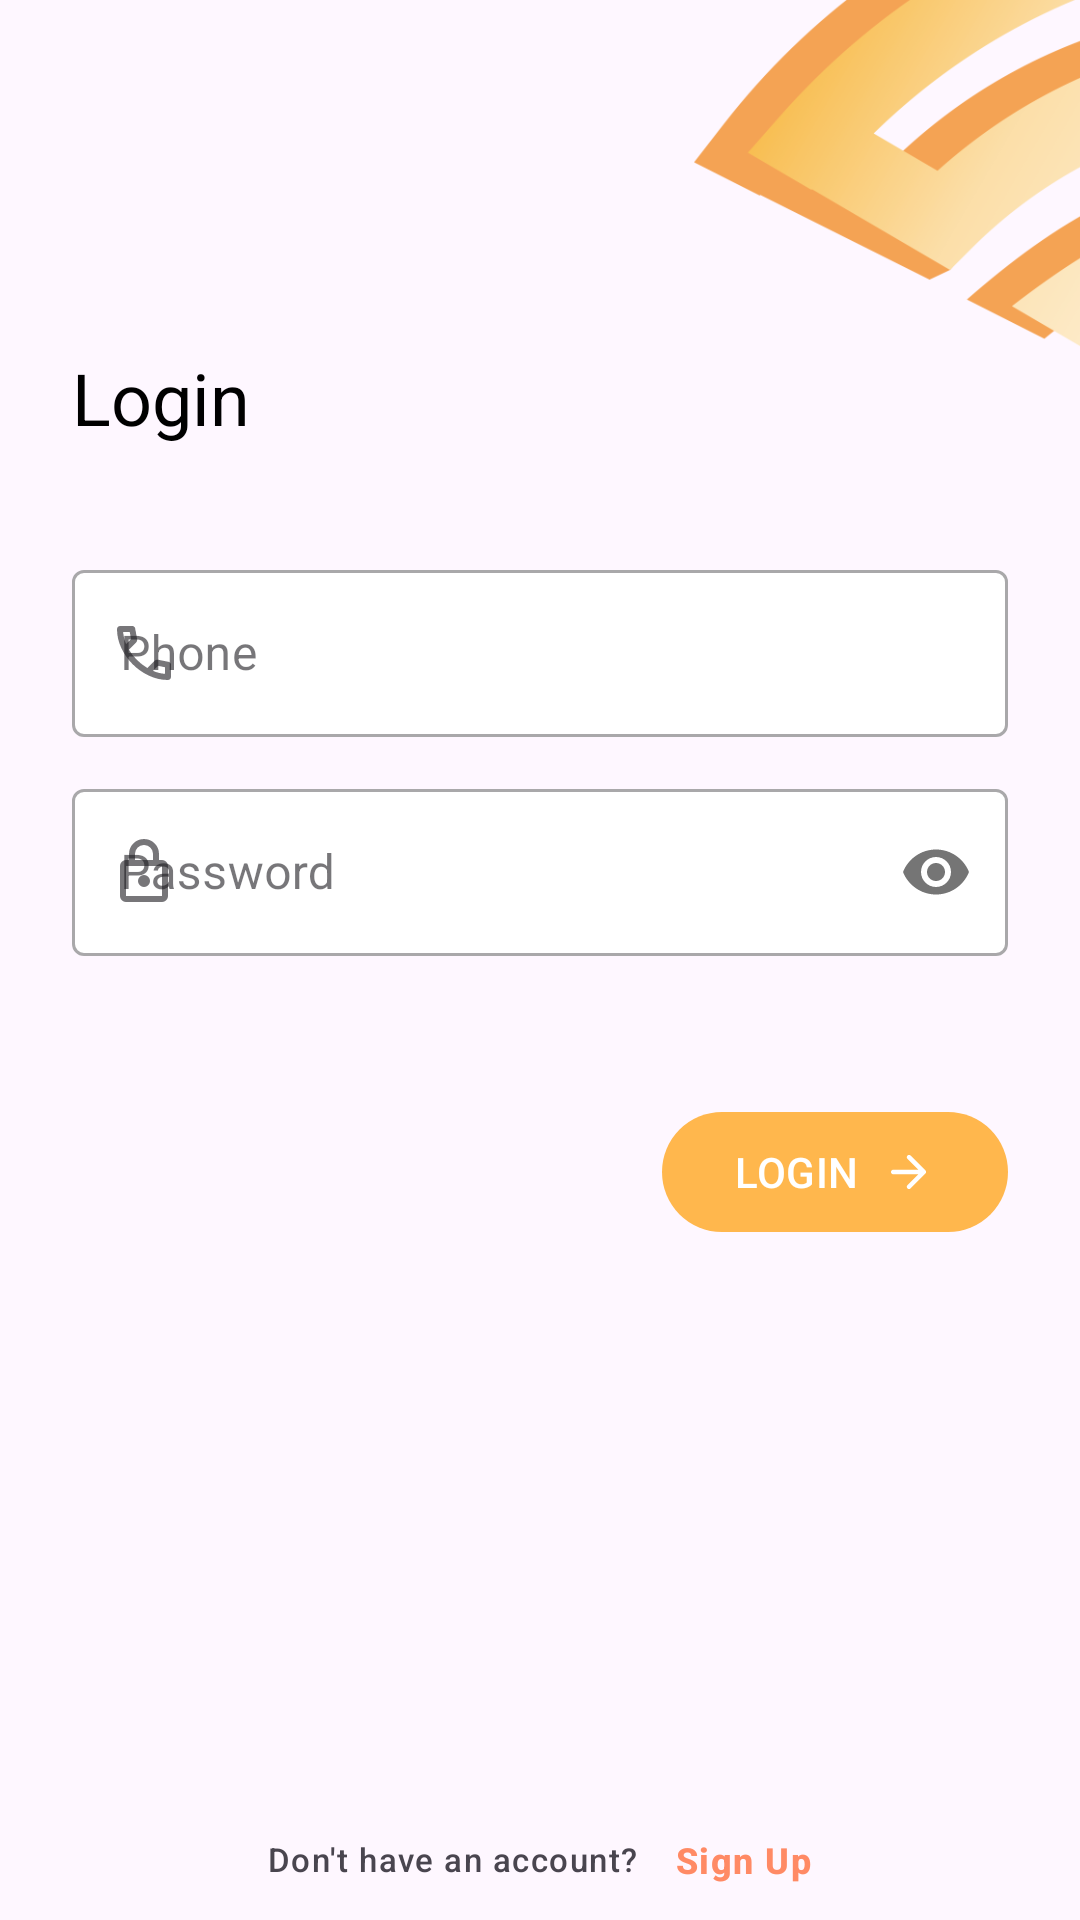

The Android layout XML behind this screen, and the referenced resources:
<!-- AndroidManifest.xml: application theme Theme.Ongap -->
<!-- res/layout/activity_main.xml -->
<?xml version="1.0" encoding="utf-8"?>
<androidx.constraintlayout.widget.ConstraintLayout xmlns:android="http://schemas.android.com/apk/res/android"
    xmlns:app="http://schemas.android.com/apk/res-auto"
    xmlns:tools="http://schemas.android.com/tools"
    android:layout_width="match_parent"
    android:layout_height="match_parent"
    tools:context=".ui.MainActivity">

    <ImageView
        android:id="@+id/img_logo"
        android:layout_width="164dp"
        android:layout_height="164dp"
        app:layout_constraintTop_toTopOf="parent"
        app:layout_constraintEnd_toEndOf="parent"
        android:layout_marginTop="-48dp"
        android:layout_marginEnd="-32dp"
        android:src="@drawable/top_r"
        android:contentDescription="@string/no_description" />

    <TextView
        android:id="@+id/main_title"
        android:layout_width="match_parent"
        android:layout_height="wrap_content"
        android:layout_marginStart="24dp"
        android:layout_marginEnd="12dp"
        app:layout_constraintTop_toBottomOf="@+id/img_logo"
        style="@style/TitleActivity"
        android:text="@string/title_login" />

    <LinearLayout
        android:layout_width="match_parent"
        android:layout_height="0dp"
        app:layout_constraintTop_toBottomOf="@+id/main_title"
        app:layout_constraintBottom_toBottomOf="parent"
        android:layout_margin="24dp"
        android:orientation="vertical">

        <com.google.android.material.textfield.TextInputLayout
            android:id="@+id/main_name_ly"
            android:visibility="gone"
            android:layout_width="match_parent"
            android:layout_height="wrap_content"
            android:layout_marginTop="12dp"
            style="@style/TilLogin"
            android:hint="Full Name"
            app:startIconDrawable="@drawable/ic_person">
            <com.google.android.material.textfield.TextInputEditText
                android:id="@+id/full_name_et"
                android:layout_width="match_parent"
                android:layout_height="wrap_content"
                android:inputType="textPersonName"/>
        </com.google.android.material.textfield.TextInputLayout>

        <com.google.android.material.textfield.TextInputLayout
            android:id="@+id/main_phone_ly"
            android:layout_width="match_parent"
            android:layout_height="wrap_content"
            android:layout_marginTop="12dp"
            style="@style/TilLogin"
            android:hint="Phone"
            app:startIconDrawable="@drawable/ic_call">
            <com.google.android.material.textfield.TextInputEditText
                android:id="@+id/phone_et"
                android:layout_width="match_parent"
                android:layout_height="wrap_content"
                android:maxLength="18"
                android:inputType="phone"/>
        </com.google.android.material.textfield.TextInputLayout>
        <com.google.android.material.textfield.TextInputLayout
            android:layout_width="match_parent"
            android:layout_height="wrap_content"
            android:layout_marginTop="12dp"
            style="@style/TilLoginPwd"
            android:hint="Password"
            app:startIconDrawable="@drawable/ic_lock">
            <com.google.android.material.textfield.TextInputEditText
                android:id="@+id/password_et"
                android:layout_width="match_parent"
                android:layout_height="wrap_content"
                android:inputType="textPassword"/>
        </com.google.android.material.textfield.TextInputLayout>
        <com.google.android.material.textfield.TextInputLayout
            android:id="@+id/main_confirm_ly"
            android:visibility="gone"
            android:layout_width="match_parent"
            android:layout_height="wrap_content"
            android:layout_marginTop="12dp"
            style="@style/TilLoginPwd"
            android:hint="Confirm Password"
            app:startIconDrawable="@drawable/ic_lock">
            <com.google.android.material.textfield.TextInputEditText
                android:id="@+id/password_confirm_et"
                android:layout_width="match_parent"
                android:layout_height="wrap_content"
                android:inputType="textPassword"/>
        </com.google.android.material.textfield.TextInputLayout>
        <com.google.android.material.button.MaterialButton
            android:id="@+id/login_btn"
            android:layout_width="wrap_content"
            android:layout_height="wrap_content"
            android:layout_gravity="end"
            android:layout_marginTop="48dp"
            app:backgroundTint="@color/orange_300"
            app:icon="@drawable/ic_arrow_forward"
            app:iconGravity="textEnd"
            android:text="@string/btn_login" />
    </LinearLayout>

    <LinearLayout
        android:layout_width="match_parent"
        android:layout_height="wrap_content"
        android:gravity="center"
        android:layout_marginBottom="12dp"
        app:layout_constraintBottom_toBottomOf="parent"
        android:orientation="horizontal">
        <TextView
            android:id="@+id/main_ready_ask"
            android:layout_width="wrap_content"
            android:layout_height="wrap_content"
            style="@style/TextAppearance.Material3.LabelSmall"
            android:layout_marginEnd="12dp"
            app:layout_constraintTop_toBottomOf="@+id/img_logo"
            android:text="@string/register_ask" />
        <TextView
            android:id="@+id/main_ready_action"
            android:layout_width="wrap_content"
            android:layout_height="wrap_content"
            style="@style/TextAppearance.Material3.LabelMedium"
            android:textStyle="bold"
            android:textColor="@color/deepOrange_300"
            app:layout_constraintTop_toBottomOf="@+id/img_logo"
            android:text="@string/sign_up_text" />
    </LinearLayout>


</androidx.constraintlayout.widget.ConstraintLayout>
<!-- resources referenced by this layout -->
<resources>
  <color name="deepOrange_300">#FF8A65</color>
  <color name="orange_300">#FFB74D</color>
  <!-- drawable ic_arrow_forward (drawable) -->
  <vector xmlns:android="http://schemas.android.com/apk/res/android"
      android:width="24dp"
      android:height="24dp"
      android:viewportWidth="24"
      android:viewportHeight="24">
    <path
        android:fillColor="#FF000000"
        android:pathData="M11.3,19.3q-0.275,-0.275 -0.288,-0.7 -0.012,-0.425 0.263,-0.7l4.9,-4.9H5q-0.425,0 -0.713,-0.288Q4,12.425 4,12t0.287,-0.713Q4.575,11 5,11h11.175l-4.9,-4.9q-0.275,-0.275 -0.263,-0.7 0.013,-0.425 0.288,-0.7 0.275,-0.275 0.7,-0.275 0.425,0 0.7,0.275l6.6,6.6q0.15,0.125 0.213,0.312 0.062,0.188 0.062,0.388t-0.062,0.375q-0.063,0.175 -0.213,0.325l-6.6,6.6q-0.275,0.275 -0.7,0.275 -0.425,0 -0.7,-0.275Z"/>
  </vector>
  <!-- drawable ic_lock (drawable) -->
  <vector xmlns:android="http://schemas.android.com/apk/res/android"
      android:width="24dp"
      android:height="24dp"
      android:viewportWidth="24"
      android:viewportHeight="24">
    <path
        android:fillColor="#FF000000"
        android:pathData="M6,22q-0.825,0 -1.412,-0.587Q4,20.825 4,20L4,10q0,-0.825 0.588,-1.413Q5.175,8 6,8h1L7,6q0,-2.075 1.463,-3.538Q9.925,1 12,1t3.538,1.462Q17,3.925 17,6v2h1q0.825,0 1.413,0.587Q20,9.175 20,10v10q0,0.825 -0.587,1.413Q18.825,22 18,22ZM6,20h12L18,10L6,10v10ZM12,17q0.825,0 1.413,-0.587Q14,15.825 14,15q0,-0.825 -0.587,-1.413Q12.825,13 12,13q-0.825,0 -1.412,0.587Q10,14.175 10,15q0,0.825 0.588,1.413Q11.175,17 12,17ZM9,8h6L15,6q0,-1.25 -0.875,-2.125T12,3q-1.25,0 -2.125,0.875T9,6ZM6,20L6,10v10Z"/>
  </vector>
  <string name="btn_login">LOGIN</string>
  <string name="no_description">no description</string>
  <string name="register_ask">Don\'t have an account?</string>
  <string name="sign_up_text">Sign Up</string>
  <string name="title_login">Login</string>
  <style name="TilLogin" parent="Widget.MaterialComponents.TextInputLayout.OutlinedBox">
          <item name="boxBackgroundColor">@color/white</item>
      </style>
  <style name="TilLoginPwd" parent="Widget.MaterialComponents.TextInputLayout.OutlinedBox">
          <item name="boxBackgroundColor">@color/white</item>
          <item name="passwordToggleEnabled">true</item>
      </style>
  <style name="TitleActivity">
          <item name="android:textColor">@color/black</item>
          <item name="fontFamily">@font/rubik_semi_bold</item>
          <item name="android:textSize">24sp</item>
      </style>
  <style name="Theme.Ongap" parent="Theme.Material3.Light.NoActionBar">
          
          <item name="colorPrimary">@color/primaryBackground</item>
          <item name="colorPrimaryVariant">@color/primaryBackground</item>
          <item name="colorOnPrimary">@color/white</item>
          
          <item name="colorSecondary">@color/teal_200</item>
          <item name="colorSecondaryVariant">@color/teal_700</item>
          <item name="colorOnSecondary">@color/black</item>
          
          <item name="android:windowLightStatusBar">true</item>
          <item name="android:statusBarColor">?attr/colorPrimaryVariant</item>
          
      </style>
  <color name="white">#FFFFFFFF</color>
  <color name="black">#FF000000</color>
  <color name="primaryBackground">#F1F1F1</color>
  <color name="teal_200">#FF03DAC5</color>
  <color name="teal_700">#FF018786</color>
</resources>
